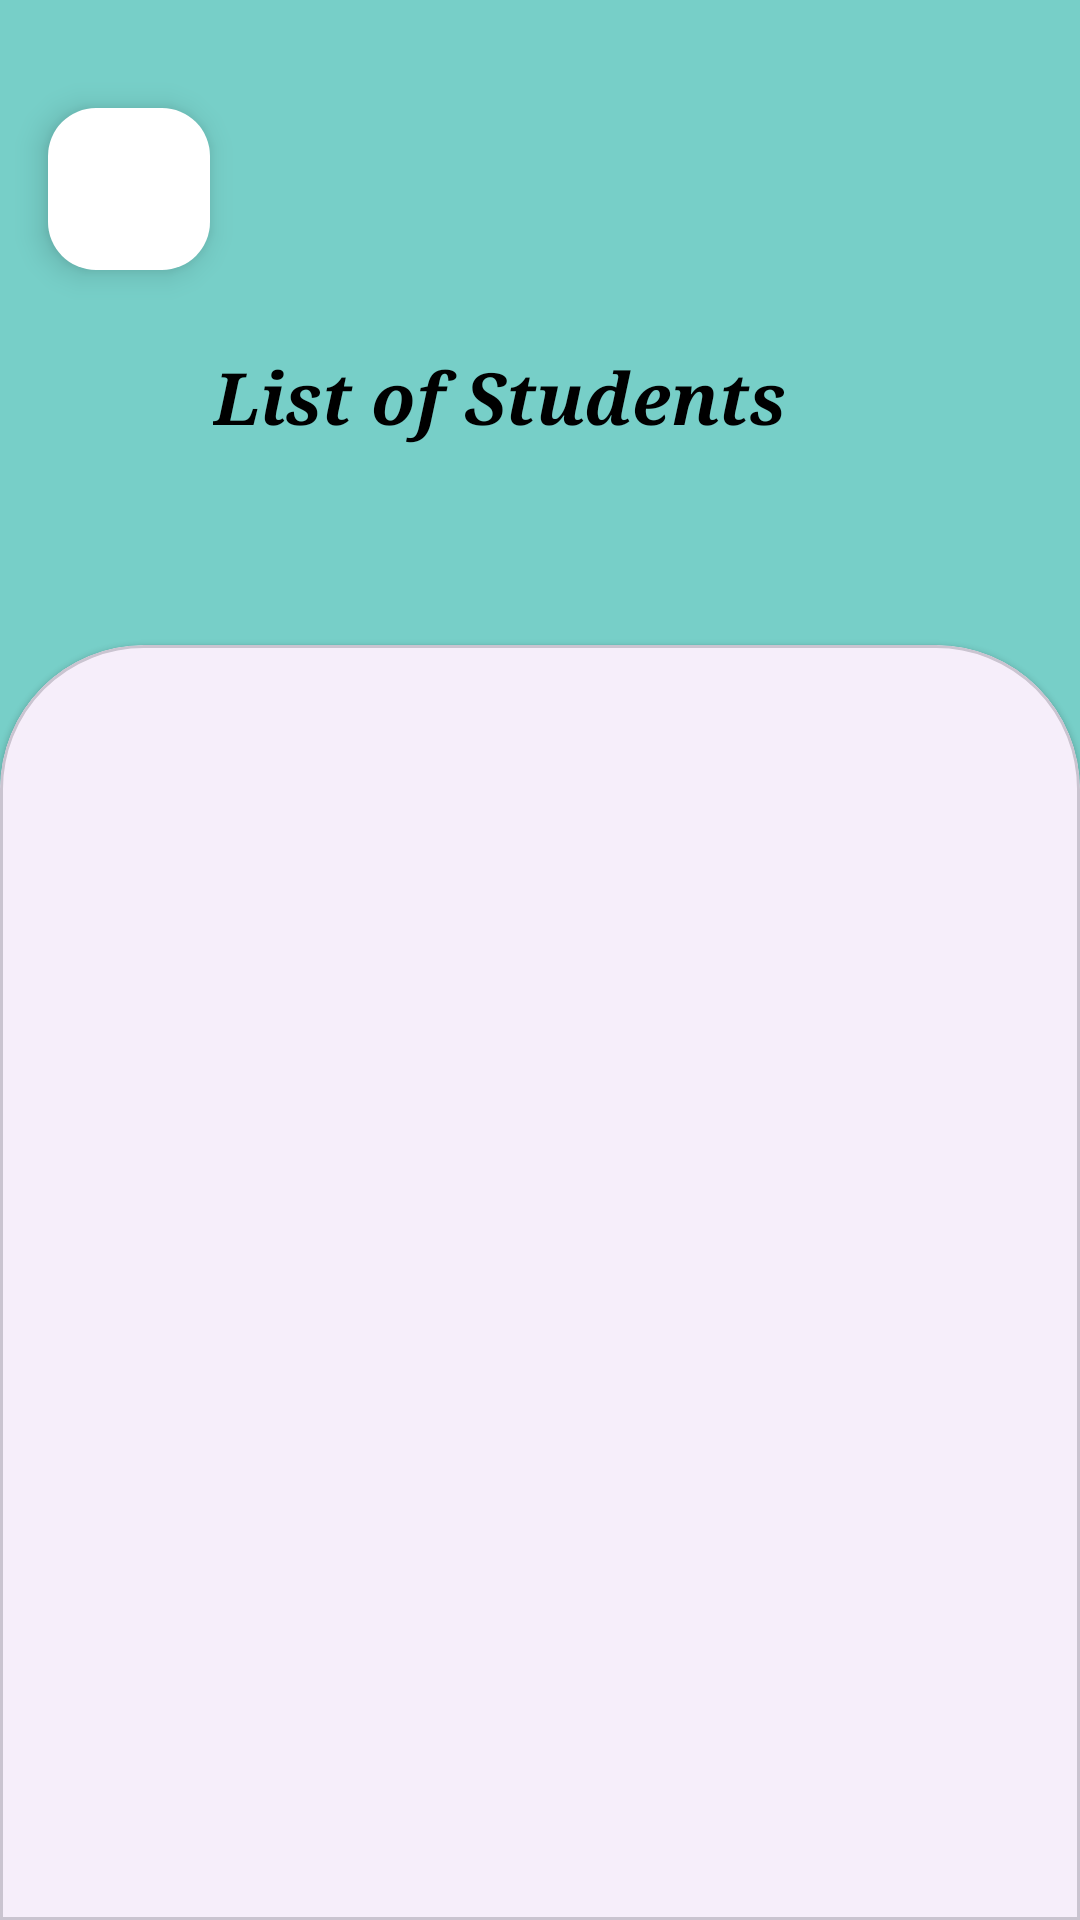

Write the Android layout XML for this screen, with the resource values it uses.
<!-- AndroidManifest.xml: application theme Theme.MyApplication -->
<!-- res/layout/activity_view_class_roster.xml -->
<?xml version="1.0" encoding="utf-8"?>
<androidx.constraintlayout.widget.ConstraintLayout xmlns:android="http://schemas.android.com/apk/res/android"
xmlns:app="http://schemas.android.com/apk/res-auto"
xmlns:tools="http://schemas.android.com/tools"
android:layout_width="match_parent"
android:layout_height="match_parent"
android:background="@color/app_theme"
tools:context=".addExam">

<androidx.constraintlayout.widget.Guideline
    android:id="@+id/guideline3"
    android:layout_width="wrap_content"
    android:layout_height="wrap_content"
    android:orientation="horizontal"
    app:layout_constraintGuide_begin="215dp" />

<com.google.android.material.floatingactionbutton.FloatingActionButton
    android:id="@+id/backbutton"
    android:layout_width="61dp"
    android:layout_height="54dp"
    android:layout_marginStart="16dp"
    android:layout_marginTop="36dp"
    android:clickable="true"
    android:contentDescription="@string/backbutton"
    app:backgroundTint="@color/white"
    app:layout_constraintStart_toStartOf="parent"
    app:layout_constraintTop_toTopOf="parent"
    app:srcCompat="@drawable/baseline_arrow_back_ios_new_24"
    app:tint="@color/app_theme" />

<TextView
    android:id="@+id/textView6"
    android:layout_width="218dp"
    android:layout_height="57dp"
    android:fontFamily="serif"
    android:text="List of Students"
    android:textColor="@color/black"
    android:textSize="24sp"
    android:textStyle="bold|italic"

    app:layout_constraintBottom_toTopOf="@+id/guideline3"
    app:layout_constraintEnd_toEndOf="parent"
    app:layout_constraintStart_toStartOf="parent"
    app:layout_constraintTop_toTopOf="parent"
    app:layout_constraintVertical_bias="0.734" />

<com.google.android.material.card.MaterialCardView
    style="@style/custom_card_view_style"
    android:layout_width="match_parent"
    android:layout_height="0dp"
    app:layout_constraintBottom_toBottomOf="parent"
    app:layout_constraintEnd_toEndOf="parent"
    app:layout_constraintStart_toStartOf="parent"
    app:layout_constraintTop_toTopOf="@+id/guideline3"
    app:layout_constraintVertical_bias="0.0">

    <androidx.constraintlayout.widget.ConstraintLayout
        android:layout_width="match_parent"
        android:layout_height="match_parent">


        <LinearLayout xmlns:android="http://schemas.android.com/apk/res/android"
            android:layout_width="match_parent"
            android:layout_height="match_parent"
            android:orientation="vertical">

            <ListView
                android:id="@+id/listView"
                android:layout_width="match_parent"
                android:layout_height="match_parent" />

        </LinearLayout>

    </androidx.constraintlayout.widget.ConstraintLayout>

</com.google.android.material.card.MaterialCardView>
</androidx.constraintlayout.widget.ConstraintLayout>
<!-- resources referenced by this layout -->
<resources>
  <color name="app_theme">#77cfc8</color>
  <color name="black">#FF000000</color>
  <color name="white">#FFFFFFFF</color>
  <string name="backbutton">backbutton</string>
  <style name="custom_card_view_style" parent="Widget.MaterialComponents.CardView">
  
         <item name="shapeAppearanceOverlay">@style/custom_card_view</item>
  
  
     </style>
  <style name="Theme.MyApplication" parent="Base.Theme.MyApplication" />
  <style name="custom_card_view" parent="">
          <item name="cornerFamily">rounded</item>
          <item name="cornerSizeTopRight">48dp</item>
          <item name="cornerSizeTopLeft">48dp</item>
          <item name="cornerSizeBottomLeft">0dp</item>
          <item name="cornerSizeBottomRight">0dp</item>
      </style>
  <style name="Base.Theme.MyApplication" parent="Theme.Material3.DayNight.NoActionBar">
          
          
  
      </style>
</resources>
